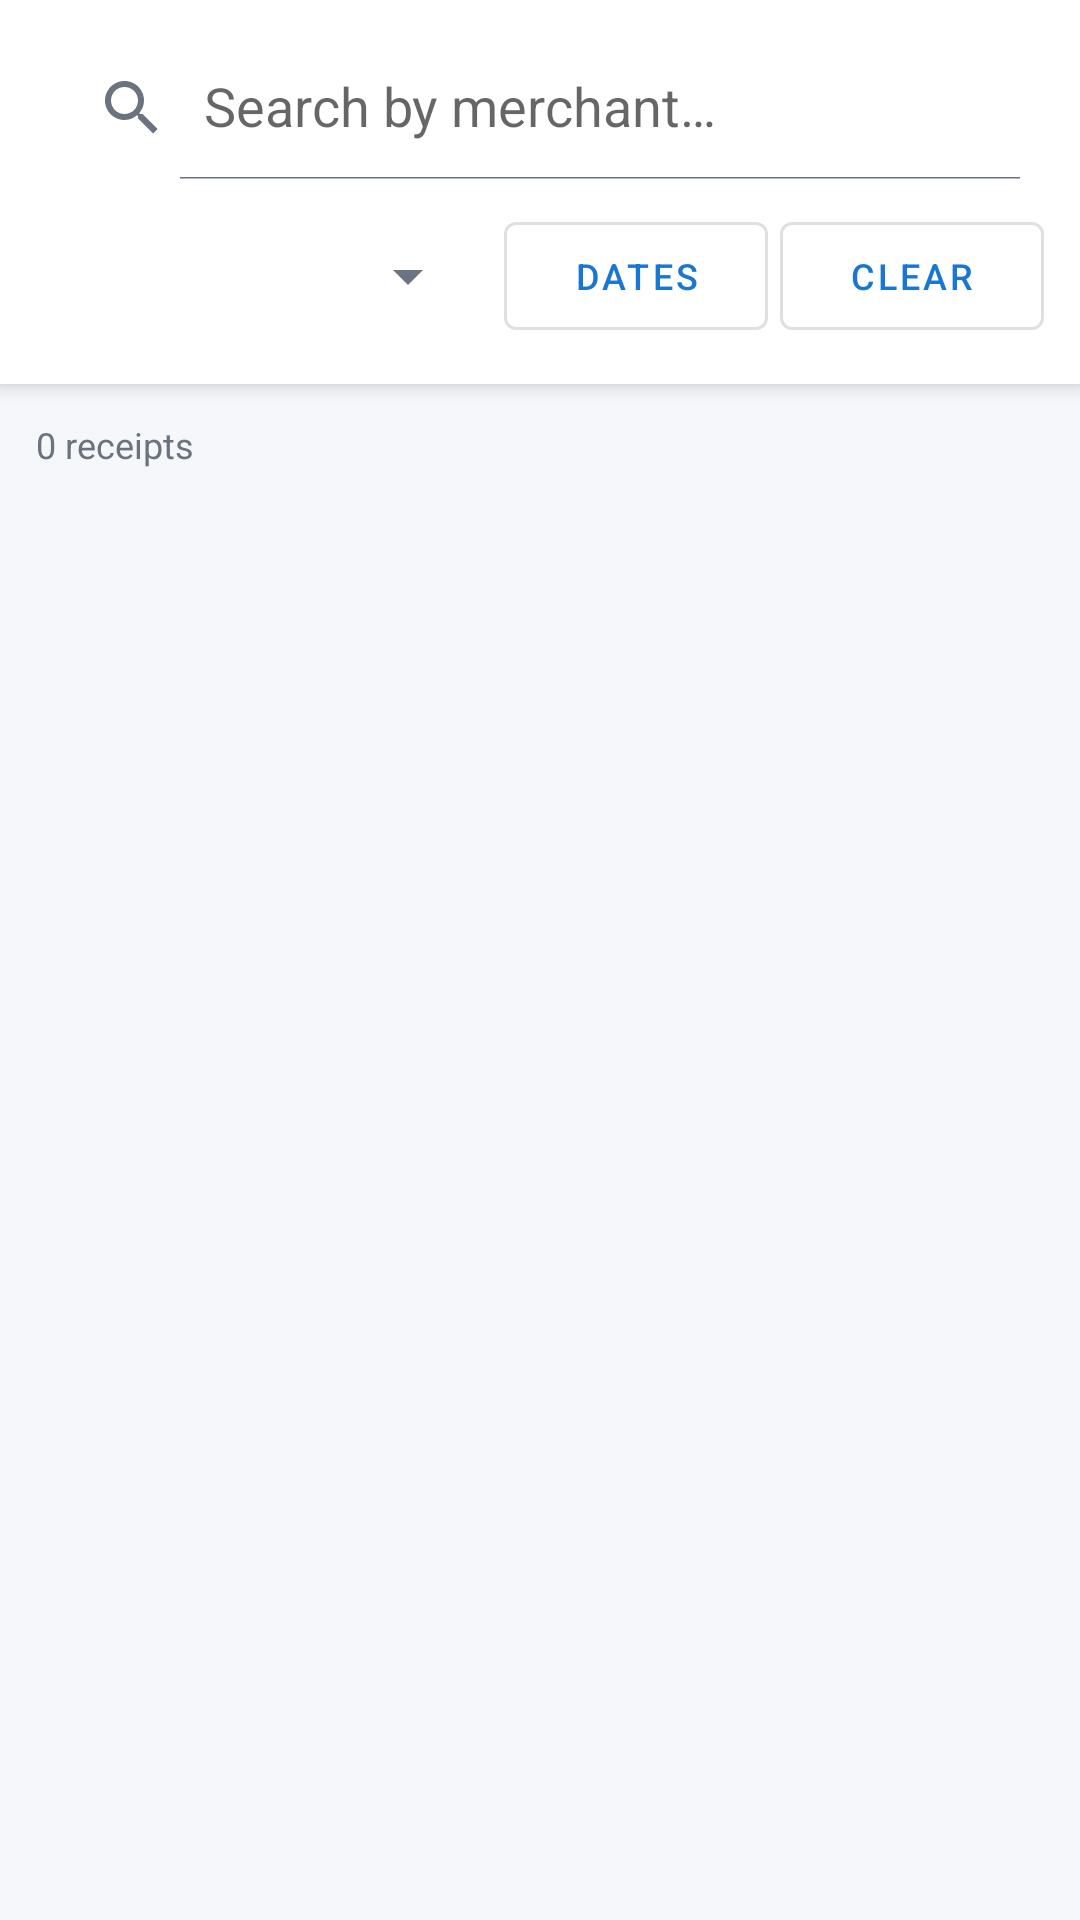

Layout XML and referenced resources for this Android screen:
<!-- AndroidManifest.xml: application theme Theme.ReceiptVault -->
<!-- res/layout/fragment_history.xml -->
<?xml version="1.0" encoding="utf-8"?>
<LinearLayout xmlns:android="http://schemas.android.com/apk/res/android"
    xmlns:app="http://schemas.android.com/apk/res-auto"
    android:layout_width="match_parent"
    android:layout_height="match_parent"
    android:orientation="vertical"
    android:background="@color/background">

    <LinearLayout
        android:layout_width="match_parent"
        android:layout_height="wrap_content"
        android:orientation="vertical"
        android:padding="12dp"
        android:background="@color/surface"
        android:elevation="4dp">

        <androidx.appcompat.widget.SearchView
            android:id="@+id/search_view"
            android:layout_width="match_parent"
            android:layout_height="wrap_content"
            app:queryHint="@string/search_hint_merchant"
            app:iconifiedByDefault="false"
            android:layout_marginBottom="8dp" />

        <LinearLayout
            android:layout_width="match_parent"
            android:layout_height="wrap_content"
            android:orientation="horizontal"
            android:baselineAligned="false"
            android:gravity="center_vertical">

            <Spinner
                android:id="@+id/spinner_category"
                android:layout_width="0dp"
                android:layout_weight="1"
                android:layout_height="48dp"
                android:layout_marginEnd="8dp" />

            <com.google.android.material.button.MaterialButton
                android:id="@+id/btn_date_filter"
                android:layout_width="wrap_content"
                android:layout_height="48dp"
                android:text="@string/btn_date_filter"
                android:textSize="12sp"
                android:layout_marginEnd="4dp"
                style="@style/Widget.MaterialComponents.Button.OutlinedButton" />

            <com.google.android.material.button.MaterialButton
                android:id="@+id/btn_clear_filters"
                android:layout_width="wrap_content"
                android:layout_height="48dp"
                android:text="@string/btn_clear_filters"
                android:textSize="12sp"
                style="@style/Widget.MaterialComponents.Button.OutlinedButton" />
        </LinearLayout>
    </LinearLayout>

    <TextView
        android:id="@+id/tv_receipt_count"
        android:layout_width="match_parent"
        android:layout_height="wrap_content"
        android:padding="12dp"
        android:text="@plurals/receipt_count"
        android:textSize="12sp"
        android:textColor="@color/textSecondary" />

    <TextView
        android:id="@+id/tv_empty"
        android:layout_width="match_parent"
        android:layout_height="wrap_content"
        android:text="@string/empty_receipts_message"
        android:textColor="@color/textSecondary"
        android:gravity="center"
        android:padding="48dp"
        android:visibility="gone" />

    <androidx.recyclerview.widget.RecyclerView
        android:id="@+id/rv_receipts"
        android:layout_width="match_parent"
        android:layout_height="0dp"
        android:layout_weight="1"
        android:padding="8dp"
        app:layoutManager="androidx.recyclerview.widget.LinearLayoutManager" />

</LinearLayout>
<!-- resources referenced by this layout -->
<resources>
  <color name="background">#F5F7FA</color>
  <color name="surface">#FFFFFF</color>
  <color name="textSecondary">#6B7280</color>
  <string name="btn_clear_filters">Clear</string>
  <string name="btn_date_filter">Dates</string>
  <string name="empty_receipts_message">No receipts found</string>
  <string name="search_hint_merchant">Search by merchant…</string>
  <style name="Theme.ReceiptVault" parent="Theme.MaterialComponents.DayNight.NoActionBar">
          <item name="colorPrimary">@color/colorPrimary</item>
          <item name="colorPrimaryDark">@color/colorPrimaryDark</item>
          <item name="colorAccent">@color/colorAccent</item>
  
          <item name="android:windowBackground">@color/background</item>
          <item name="colorSurface">@color/surface</item>
  
          <item name="android:textColorPrimary">@color/textPrimary</item>
          <item name="android:textColorSecondary">@color/textSecondary</item>
          <item name="android:editTextColor">@color/textPrimary</item>
  
          <item name="controlBackground">@color/surface</item>
          <item name="colorControlNormal">@color/textSecondary</item>
          <item name="colorControlActivated">@color/colorPrimary</item>
  
          <item name="android:statusBarColor">@color/colorPrimaryDark</item>
          <item name="android:windowLightStatusBar">true</item> <item name="android:datePickerDialogTheme">@style/CustomDatePickerTheme</item>
      </style>
  <color name="colorPrimary">#1976D2</color>
  <color name="colorPrimaryDark">#1565C0</color>
  <color name="colorAccent">#03A9F4</color>
  <color name="textPrimary">#1A1A2E</color>
  <style name="CustomDatePickerTheme" parent="Theme.MaterialComponents.Light.Dialog">
          <item name="colorAccent">@color/colorPrimary</item>
          <item name="android:textColorPrimary">@android:color/black</item>
      </style>
</resources>
